Run: headless pygame with SDL's dummy video driver; simulated clock (each Clock.tick advances the game by its frame time, no real sleeping); random seed 0; keys injected as events and as key.get_pressed() state; no mouse input.
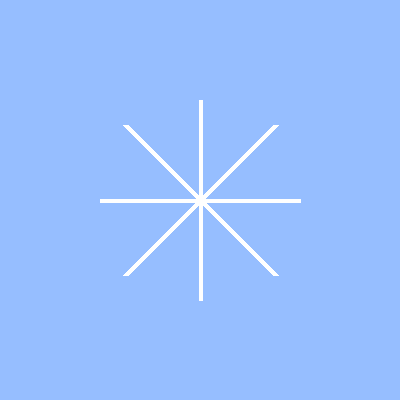
Frame 1 of 4 · flips 1–60 · no input
Frame 2 of 4 · flips 61–180 · tapped SPACE, RETURN · held RIGHT (→), D · screen unchanged from frame 1, image omitted
Frame 3 of 4 · flips 181–300 · held DOWN (↓), S · screen unchanged from frame 2, image omitted
Frame 4 of 4 · flips 301–420 · held LEFT (←), A, UP (↑), W · screen unchanged from frame 3, image omitted

The pygame program that drew these frames:

import pygame

BLUE = (150, 190, 255)
WHITE = (255, 255, 255)

SCREENWIDTH = 400
SCREENHEIGHT = 400

size = (SCREENWIDTH, SCREENHEIGHT)
screen = pygame.display.set_mode(size)
pygame.display.set_caption("Snowflake Test")

carryOn = True

clock = pygame.time.Clock()

while carryOn:
    for event in pygame.event.get():
        if event.type == pygame.QUIT:
            carryOn = False

    screen.fill(BLUE)

    pygame.draw.line(screen, WHITE, [200, 100], [200, 300], 4)
    pygame.draw.line(screen, WHITE, [100, 200], [300, 200], 4)
    pygame.draw.line(screen, WHITE, [125, 275], [275, 125], 6)
    pygame.draw.line(screen, WHITE, [125, 125], [275, 275], 6)

    pygame.display.flip()

    clock.tick(60)

pygame.quit()
